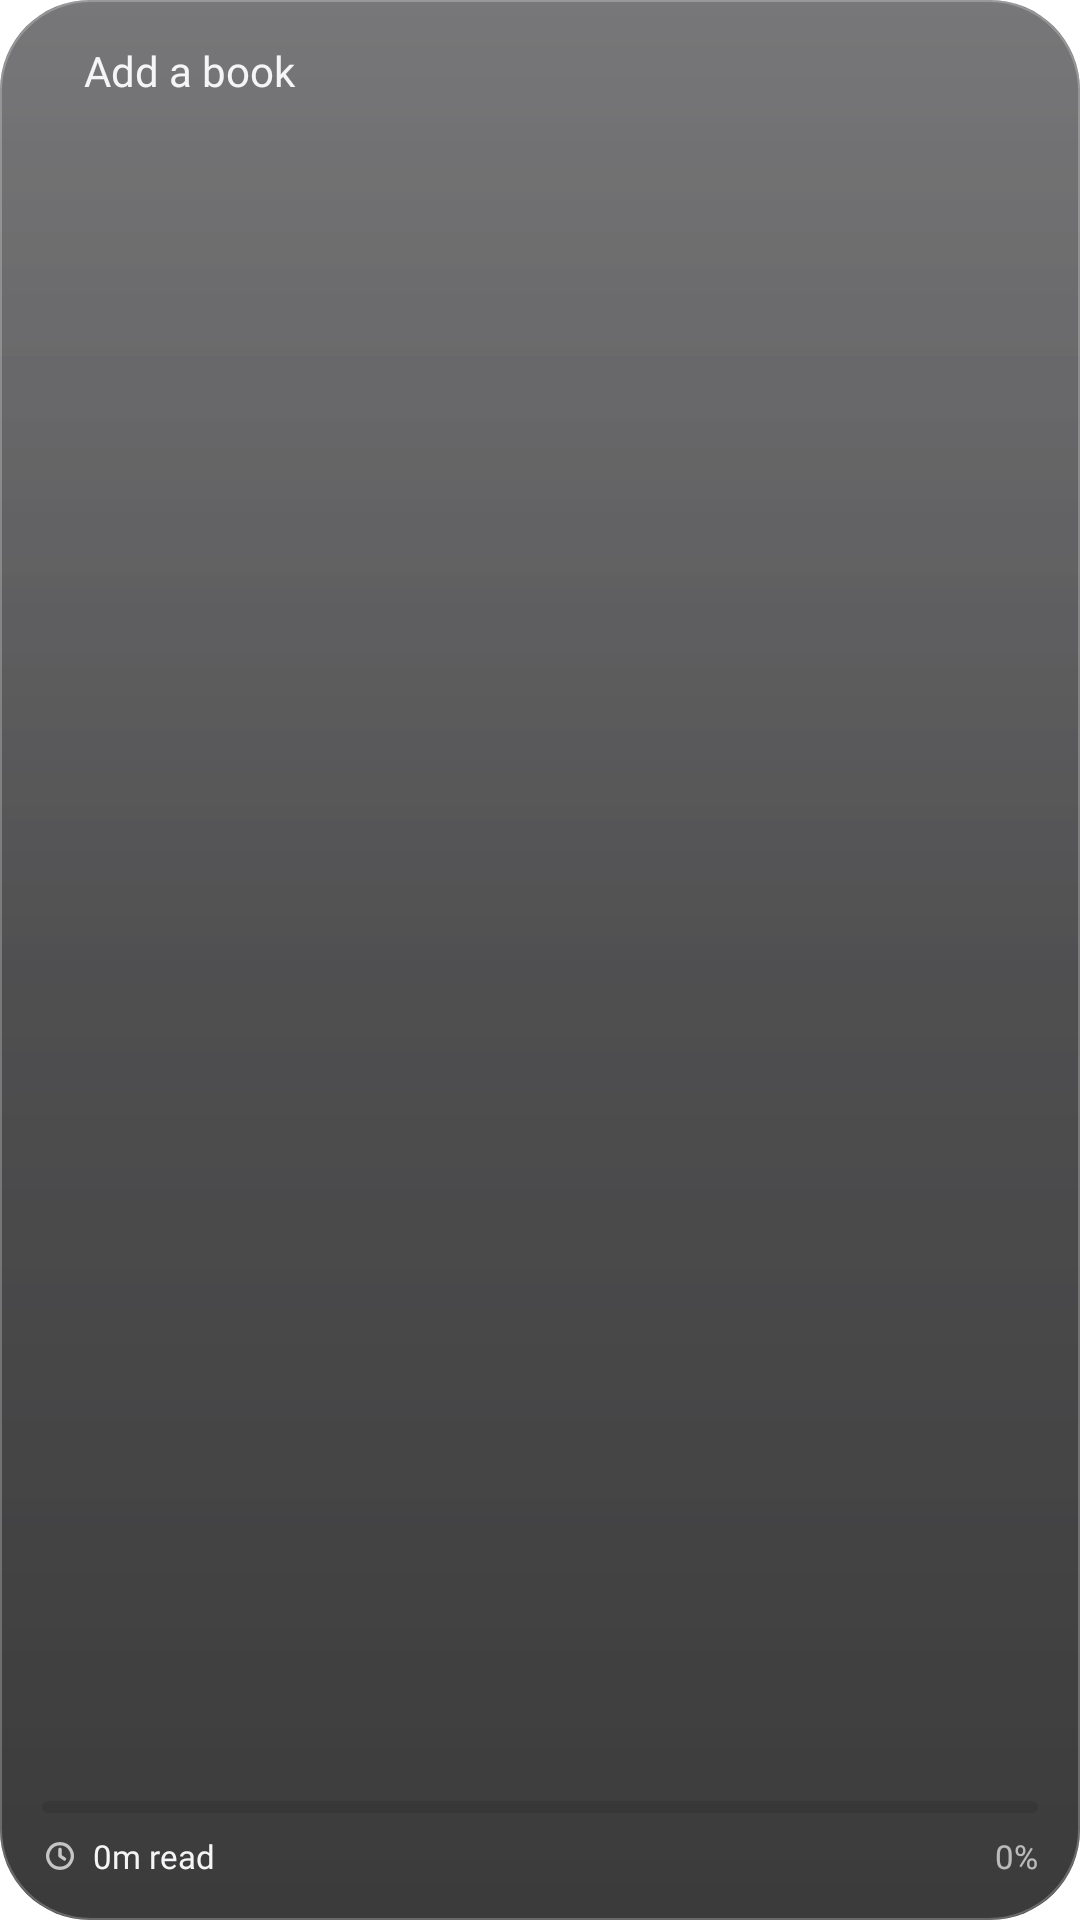

Write the Android layout XML for this screen, with the resource values it uses.
<!-- AndroidManifest.xml: application theme Theme.GlassReader -->
<!-- res/layout/widget_book.xml -->
<?xml version="1.0" encoding="utf-8"?>
<LinearLayout xmlns:android="http://schemas.android.com/apk/res/android"
    android:id="@+id/root" android:layout_width="match_parent" android:layout_height="match_parent"
    android:background="@drawable/widget_glass" android:orientation="vertical" android:padding="14dp">

    <LinearLayout android:layout_width="match_parent" android:layout_height="0dp" android:layout_weight="1"
        android:orientation="horizontal">
        
        <ImageView android:id="@+id/cover" android:layout_width="wrap_content" android:layout_height="match_parent"
                        android:adjustViewBounds="true" android:maxWidth="160dp" android:scaleType="fitStart"
            android:src="@mipmap/ic_launcher" />
        <LinearLayout android:layout_width="0dp" android:layout_height="match_parent" android:layout_weight="1"
            android:layout_marginStart="14dp" android:orientation="vertical">
            <TextView android:id="@+id/title" android:layout_width="match_parent" android:layout_height="wrap_content"
                android:ellipsize="end" android:maxLines="3" android:text="Add a book"
                android:textColor="#FFF5F5F7" android:textSize="14sp" android:lineSpacingMultiplier="1.05"
                android:fontFamily="@font/inter_semibold" />
            <TextView android:id="@+id/chapter" android:layout_width="match_parent" android:layout_height="wrap_content"
                android:layout_marginTop="2dp" android:ellipsize="end" android:maxLines="2"
                android:textColor="#A6FFFFFF" android:textSize="11sp" android:fontFamily="@font/inter_regular" />
            <FrameLayout android:layout_width="match_parent" android:layout_height="0dp" android:layout_weight="1" />
            
            <TextView android:id="@+id/continueBtn" android:layout_width="wrap_content" android:layout_height="wrap_content"
                android:layout_gravity="end" android:visibility="gone"
                android:background="@drawable/widget_pill" android:paddingStart="10dp" android:paddingEnd="10dp"
                android:paddingTop="5dp" android:paddingBottom="5dp" android:text="Continue"
                android:maxLines="1" android:singleLine="true" android:ellipsize="none" android:includeFontPadding="false"
                android:textColor="#FF1C1C1E" android:textSize="11.5sp" android:fontFamily="@font/inter_semibold" />
        </LinearLayout>
    </LinearLayout>

    <ProgressBar android:id="@+id/progress" style="@android:style/Widget.ProgressBar.Horizontal"
        android:layout_width="match_parent" android:layout_height="4dp" android:layout_marginTop="10dp"
        android:max="1000" android:progress="0" android:progressDrawable="@drawable/widget_progress" />
    <LinearLayout android:layout_width="match_parent" android:layout_height="wrap_content"
        android:layout_marginTop="7dp" android:gravity="center_vertical" android:orientation="horizontal">
        <ImageView android:layout_width="12dp" android:layout_height="12dp" android:src="@drawable/ic_clock" />
        <TextView android:id="@+id/hours" android:layout_width="0dp" android:layout_height="wrap_content"
            android:layout_weight="1" android:layout_marginStart="5dp" android:maxLines="1" android:ellipsize="end"
            android:text="0m read" android:textColor="#FFF5F5F7" android:textSize="11sp"
            android:fontFamily="@font/inter_semibold" />
        <TextView android:id="@+id/percent" android:layout_width="wrap_content" android:layout_height="wrap_content"
            android:text="0%" android:textColor="#A6FFFFFF" android:textSize="11sp"
            android:fontFamily="@font/inter_medium" />
    </LinearLayout>
</LinearLayout>
<!-- resources referenced by this layout -->
<resources>
  <!-- drawable ic_clock (drawable) -->
  <?xml version="1.0" encoding="utf-8"?>
  <vector xmlns:android="http://schemas.android.com/apk/res/android"
      android:width="14dp" android:height="14dp" android:viewportWidth="24" android:viewportHeight="24">
      <path android:strokeColor="#B3FFFFFF" android:strokeWidth="2.2" android:strokeLineCap="round"
          android:strokeLineJoin="round" android:fillColor="#00000000"
          android:pathData="M12,3.8A8.2,8.2 0,1 1,11.99,3.8Z M12,7.5V12L15,14" />
  </vector>
  <!-- drawable widget_glass (drawable) -->
  <?xml version="1.0" encoding="utf-8"?>
  <layer-list xmlns:android="http://schemas.android.com/apk/res/android">
      <item>
          <shape android:shape="rectangle">
              <corners android:radius="30dp" />
              <gradient android:angle="270" android:startColor="#B3232326" android:endColor="#CC0A0A0B" />
          </shape>
      </item>
      <item>
          <shape android:shape="rectangle">
              <corners android:radius="30dp" />
              <gradient android:angle="270" android:startColor="#1FFFFFFF" android:centerColor="#00FFFFFF" android:endColor="#00FFFFFF" />
          </shape>
      </item>
      <item>
          <shape android:shape="rectangle">
              <corners android:radius="30dp" />
              <stroke android:width="0.8dp" android:color="#3DFFFFFF" />
          </shape>
      </item>
  </layer-list>
  <!-- drawable widget_pill (drawable) -->
  <?xml version="1.0" encoding="utf-8"?>
  <shape xmlns:android="http://schemas.android.com/apk/res/android" android:shape="rectangle">
      <corners android:radius="999dp" />
      <solid android:color="#FFFFFFFF" />
  </shape>
  <!-- drawable widget_progress (drawable) -->
  <?xml version="1.0" encoding="utf-8"?>
  <layer-list xmlns:android="http://schemas.android.com/apk/res/android">
      <item android:id="@android:id/background">
          <shape><corners android:radius="2dp" /><solid android:color="#1A000000" /></shape>
      </item>
      <item android:id="@android:id/progress">
          <clip><shape><corners android:radius="2dp" /><solid android:color="#FF1C1C1E" /></shape></clip>
      </item>
  </layer-list>
  <style name="Theme.GlassReader" parent="android:Theme.Material.NoActionBar">
          <item name="android:windowBackground">@color/bg</item>
          <item name="android:statusBarColor">@android:color/transparent</item>
          <item name="android:navigationBarColor">@android:color/transparent</item>
          <item name="android:windowLightStatusBar">false</item>
          <item name="android:enforceNavigationBarContrast">false</item>
          <item name="android:windowSplashScreenBackground">#FFFFFF</item>
          <item name="android:windowSplashScreenIconBackgroundColor">#FFFFFF</item>
          <item name="android:windowSplashScreenAnimatedIcon">@drawable/ic_launcher_foreground</item>
      </style>
  <color name="bg">#FFFFFF</color>
  <!-- drawable ic_launcher_foreground: vector/xml drawable (drawable, 2109 chars, omitted) -->
</resources>
